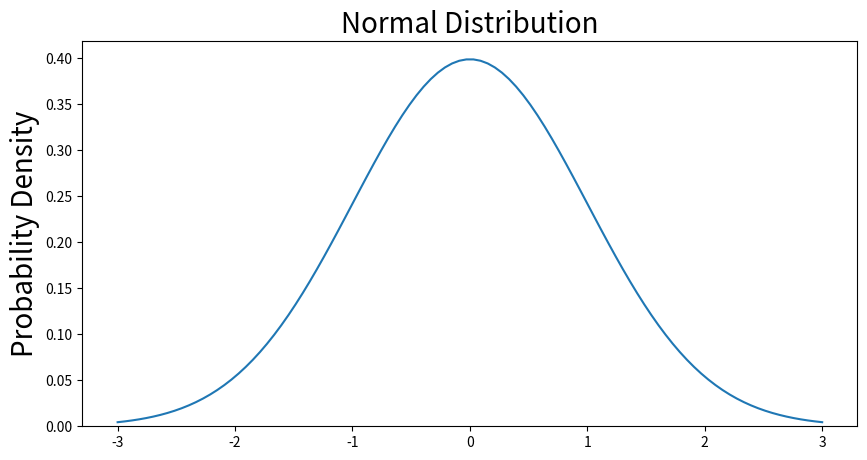
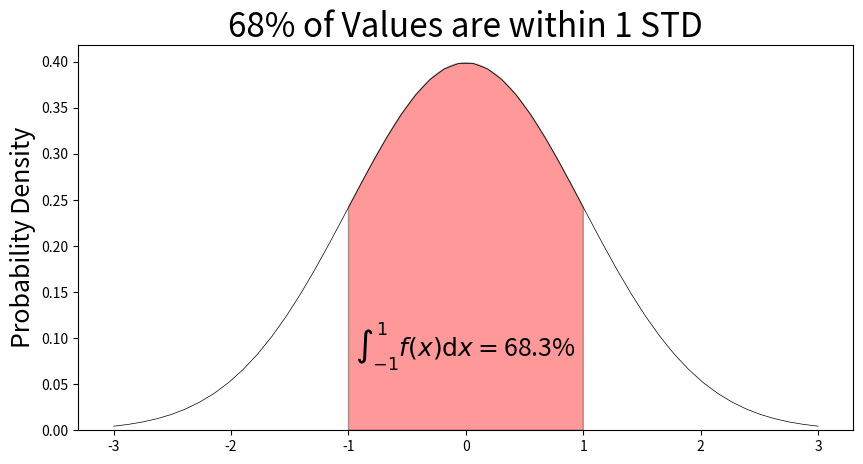
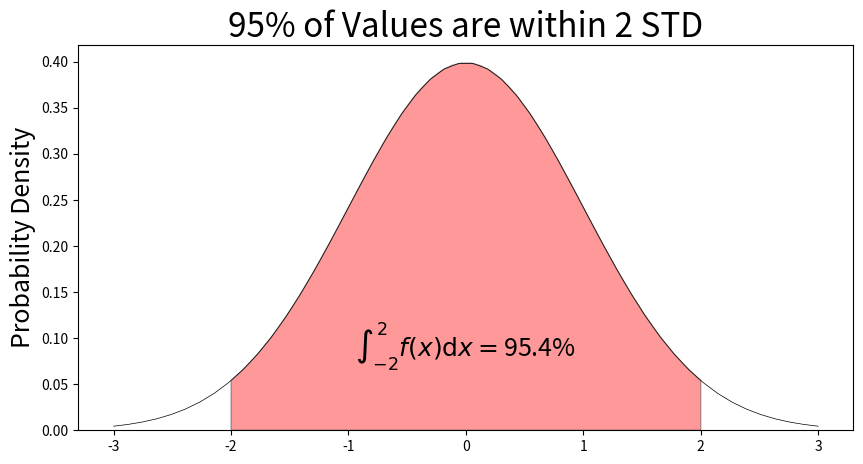
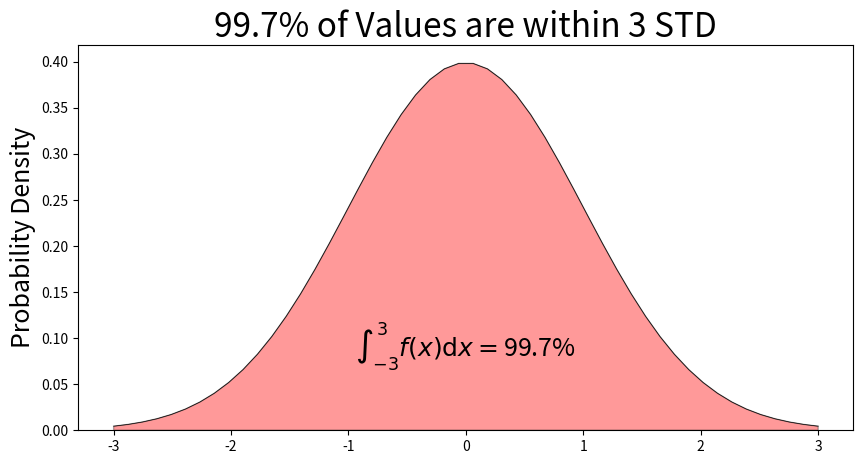

The script that saved these images, in order: (Note: this script raises an exception after producing the figures.)
# Import all libraries for the rest of the blog post
from scipy.integrate import quad
import numpy as np
import matplotlib.pyplot as plt
from matplotlib.patches import Polygon
%matplotlib inline

x = np.linspace(-3, 3, num = 100)
constant = 1.0 / np.sqrt(2*np.pi)
pdf_normal_distribution = constant * np.exp((-x**2) / 2.0)
fig, ax = plt.subplots(figsize=(10, 5));
ax.plot(x, pdf_normal_distribution);
ax.set_ylim(0);
ax.set_title('Normal Distribution', size = 20);
ax.set_ylabel('Probability Density', size = 20);

# Make a PDF for the normal distribution a function
def normalProbabilityDensity(x):
    constant = 1.0 / np.sqrt(2*np.pi)
    return(constant * np.exp((-x**2) / 2.0) )

# Integrate PDF from -1 to 1
result_n1_1, _ = quad(normalProbabilityDensity, -1, 1, limit = 1000)
print(result_n1_1)

a, b = -1, 1 # integral limits

x = np.linspace(-3, 3)
y = normalProbabilityDensity(x)

fig, ax = plt.subplots(figsize=(10, 5))
ax.plot(x, y, 'k', linewidth=.5)
ax.set_ylim(ymin=0)

# Make the shaded region
ix = np.linspace(a, b)
iy = normalProbabilityDensity(ix)
verts = [(a, 0)] + list(zip(ix, iy)) + [(b, 0)]
poly = Polygon(verts, facecolor='red', edgecolor='0.2', alpha = .4)
ax.add_patch(poly);

ax.text(0, .08, r"$\int_{-1}^{1} f(x)\mathrm{d}x = $" + "{0:.1f}%".format(result_n1_1*100),
         horizontalalignment='center', fontsize=18);

ax.set_title(r'68% of Values are within 1 STD', fontsize = 24);
ax.set_ylabel(r'Probability Density', fontsize = 18);

 

# Make the PDF for the normal distribution a function
def normalProbabilityDensity(x):
    constant = 1.0 / np.sqrt(2*np.pi)
    return(constant * np.exp((-x**2) / 2.0) )

# Integrate PDF from -2 to 2
result_n2_2, _ = quad(normalProbabilityDensity, -2, 2, limit = 1000)
print(result_n2_2)

a, b = -2, 2 # integral limits

x = np.linspace(-3, 3)
y = normalProbabilityDensity(x)

fig, ax = plt.subplots(figsize=(10, 5))
ax.plot(x, y, 'k', linewidth=.5)
ax.set_ylim(ymin=0)

# Make the shaded region
ix = np.linspace(a, b)
iy = normalProbabilityDensity(ix)
verts = [(a, 0)] + list(zip(ix, iy)) + [(b, 0)]
poly = Polygon(verts, facecolor='red', edgecolor='0.2', alpha = .4)
ax.add_patch(poly);

ax.text(0, .08, r"$\int_{-2}^{2} f(x)\mathrm{d}x = $" + "{0:.1f}%".format(result_n2_2*100),
         horizontalalignment='center', fontsize=18);

ax.set_title(r'95% of Values are within 2 STD', fontsize = 24);
ax.set_ylabel(r'Probability Density', fontsize = 18);

 

# Make the PDF for the normal distribution a function
def normalProbabilityDensity(x):
    constant = 1.0 / np.sqrt(2*np.pi)
    return(constant * np.exp((-x**2) / 2.0) )

# Integrate PDF from -3 to 3
result_n3_3, _ = quad(normalProbabilityDensity, -3, 3, limit = 1000)
print(result_n3_3)

a, b = -3, 3 # integral limits

x = np.linspace(-3, 3)
y = normalProbabilityDensity(x)

fig, ax = plt.subplots(figsize=(10, 5))
ax.plot(x, y, 'k', linewidth=.5)
ax.set_ylim(ymin=0)

# Make the shaded region
ix = np.linspace(a, b)
iy = normalProbabilityDensity(ix)
verts = [(a, 0)] + list(zip(ix, iy)) + [(b, 0)]
poly = Polygon(verts, facecolor='red', edgecolor='0.2', alpha = .4)
ax.add_patch(poly);

ax.text(0, .08, r"$\int_{-3}^{3} f(x)\mathrm{d}x = $" + "{0:.1f}%".format(result_n3_3*100),
         horizontalalignment='center', fontsize=18);

ax.set_title(r'99.7% of Values are within 3 STD', fontsize = 24);
ax.set_ylabel(r'Probability Density', fontsize = 18);

 

def normalProbabilityDensity(x):
    constant = 1.0 / np.sqrt(2*np.pi)
    return(constant * np.exp((-x**2) / 2.0) )

result_all, _ = quad(normalProbabilityDensity, np.NINF, np.inf)
print(result_all)

# This should really be -inf to positive inf, but graph can only be so big. 
# Currently it is plus or minus 4 std deviations 
a, b = -4, 4 # integral limits

x = np.linspace(a, b)
y = normalProbabilityDensity(x)

fig, ax = plt.subplots(figsize=(10, 5))
ax.plot(x, y, 'k', linewidth=.5)
ax.set_ylim(ymin=0)

# Make the shaded region
ix = np.linspace(a, b)
iy = normalProbabilityDensity(ix)
verts = [(a, 0)] + list(zip(ix, iy)) + [(b, 0)]
poly = Polygon(verts, facecolor='red', edgecolor='0.2', alpha = .4)
ax.add_patch(poly);

ax.text(0, .08, r"$\int_{-\infty}^{\infty} f(x)\mathrm{d}x = 1$",
         horizontalalignment='center', fontsize=20);

ax.set_title(r'99.7% of Values are within 3 STD', fontsize = 24);
ax.set_ylabel(r'Probability Density', fontsize = 18);

x = np.linspace(-3, 3)
y = normalProbabilityDensity(x)

fig, ax = plt.subplots(figsize=(10, 5))
ax.plot(x, y, 'k', linewidth=.5)
ax.set_ylim(ymin=0)

#############################
a, b = -1, 1 # integral limits

# Make the shaded region
ix = np.linspace(-1, 1)
iy = normalProbabilityDensity(ix)
verts = [(a, 0)] + list(zip(ix, iy)) + [(b, 0)]
poly = Polygon(verts, facecolor='red', edgecolor='0.2', alpha = .4)
ax.add_patch(poly);

ax.text(0.0, .28, r'{0:.2f}%'.format((result_n1_1)*100),
         horizontalalignment='center', fontsize=18);

##############################
# Bounding the make arrow 
ax.annotate(r'',
            xy=(-1, .27), xycoords='data',
            xytext=(1, .27), textcoords='data',
            arrowprops=dict(arrowstyle="|-|",
                            connectionstyle="arc3")
            );

##############################
a, b = 1, 2 # integral limits

# Make the shaded region
ix = np.linspace(1, 2)
iy = normalProbabilityDensity(ix)
verts = [(a, 0)] + list(zip(ix, iy)) + [(b, 0)]
poly = Polygon(verts, facecolor='blue', edgecolor='0.2', alpha = .4)
ax.add_patch(poly);

##############################
a, b = -2, -1 # integral limits

# Make the shaded region
ix = np.linspace(-2, -1)
iy = normalProbabilityDensity(ix)
verts = [(a, 0)] + list(zip(ix, iy)) + [(b, 0)]
poly = Polygon(verts, facecolor='blue', edgecolor='0.2', alpha = .4)
ax.add_patch(poly);

#ax.text(-1.5, .04, r'{0:.2f}%'.format(result_n2_n1*100),
#         horizontalalignment='center', fontsize=14);

ax.text(0.0, .18, r'{0:.2f}%'.format((result_n2_2)*100),
         horizontalalignment='center', fontsize=18);

##############################
# Bounding the make arrow 
ax.annotate(r'',
            xy=(-2, .17), xycoords='data',
            xytext=(2, .17), textcoords='data',
            arrowprops=dict(arrowstyle="|-|",
                            connectionstyle="arc3")
            );

##############################
a, b = 2, 3 # integral limits

# Make the shaded region
ix = np.linspace(2, 3)
iy = normalProbabilityDensity(ix)
verts = [(a, 0)] + list(zip(ix, iy)) + [(b, 0)]
poly = Polygon(verts, facecolor='green', edgecolor='0.2', alpha = .4)
ax.add_patch(poly);

##############################
a, b = -3, -2 # integral limits

# Make the shaded region
ix = np.linspace(-3, -2)
iy = normalProbabilityDensity(ix)
verts = [(a, 0)] + list(zip(ix, iy)) + [(b, 0)]
poly = Polygon(verts, facecolor='green', edgecolor='0.2', alpha = .4)
ax.add_patch(poly);

### This is the middle part
ax.text(0.0, .08, r'{0:.2f}%'.format((result_n3_3)*100),
         horizontalalignment='center', fontsize=18);

# Bounding the make arrow 
ax.annotate(r'',
            xy=(-3, .07), xycoords='data',
            xytext=(3, .07), textcoords='data',
            arrowprops=dict(arrowstyle="|-|",
                            connectionstyle="arc3")
            );

ax.set_title(r'68-95-99.7 Rule', fontsize = 24)
ax.set_ylabel(r'Probability Density', fontsize = 18)

xTickLabels = ['',
               r'$\mu - 3\sigma$',
               r'$\mu - 2\sigma$',
               r'$\mu - \sigma$',
               r'$\mu$',
               r'$\mu + \sigma$',
               r'$\mu + 2\sigma$',
               r'$\mu + 3\sigma$']

yTickLabels = ['0.00',
               '0.05',
               '0.10',
               '0.15',
               '0.20',
               '0.25',
               '0.30',
               '0.35',
               '0.40']

ax.set_xticklabels(xTickLabels, fontsize = 16)

ax.set_yticklabels(yTickLabels, fontsize = 16)



# Integrate normal distribution from 0 to 1
result, error = quad(normalProbabilityDensity, 0, 1, limit = 1000)

result

# This should really be -inf to positive inf, but graph can only be so big. 
# Currently it is plus or minus 5 std deviations 
a, b = 0, 1 # integral limits

x = np.linspace(-4, 4)
y = normalProbabilityDensity(x)

fig, ax = plt.subplots(figsize=(10, 5))
ax.plot(x, y, 'k', linewidth=.5)
ax.set_ylim(ymin=0)

# Make the shaded region
ix = np.linspace(0, 1)
iy = normalProbabilityDensity(ix)
verts = [(a, 0)] + list(zip(ix, iy)) + [(b, 0)]
poly = Polygon(verts, facecolor='red', edgecolor='0.2', alpha = .4)
ax.add_patch(poly);

ax.text(0.5, .05, r'{0:.2f}%'.format(result*100),
         horizontalalignment='center', fontsize=15);

result, _ = quad(normalProbabilityDensity, -1, 1)

result

# This should really be -inf to positive inf, but graph can only be so big. 
# Currently it is plus or minus 5 std deviations 
a, b = -1, 1 # integral limits

x = np.linspace(-4, 4)
y = normalProbabilityDensity(x)

fig, ax = plt.subplots(figsize=(10, 5))
ax.plot(x, y, 'k', linewidth=.5)
ax.set_ylim(ymin=0)

# Make the shaded region
ix = np.linspace(-1, 1)
iy = normalProbabilityDensity(ix)
verts = [(a, 0)] + list(zip(ix, iy)) + [(b, 0)]
poly = Polygon(verts, facecolor='red', edgecolor='0.2', alpha = .4)
ax.add_patch(poly);

ax.text(0.0, .05, r'{0:.1f}%'.format(result*100),
         horizontalalignment='center', fontsize=15);

result, error = quad(normalProbabilityDensity, 1, 2, limit = 1000)

result

# This should really be -inf to positive inf, but graph can only be so big. 
# Currently it is plus or minus 5 std deviations 
a, b = 1, 2 # integral limits

x = np.linspace(-4, 4)
y = normalProbabilityDensity(x)

fig, ax = plt.subplots(figsize=(10, 5))
ax.plot(x, y, 'k', linewidth=.5)
ax.set_ylim(ymin=0)

# Make the shaded region
ix = np.linspace(a, b)
iy = normalProbabilityDensity(ix)
verts = [(a, 0)] + list(zip(ix, iy)) + [(b, 0)]
poly = Polygon(verts, facecolor='red', edgecolor='0.2', alpha = .4)
ax.add_patch(poly);

ax.text(1.5, .02, r'{0:.2f}%'.format(result*100),
         horizontalalignment='center', fontsize=15);

result, error = quad(normalProbabilityDensity, 2, 3, limit = 1000)

result

# This should really be -inf to positive inf, but graph can only be so big. 
# Currently it is plus or minus 5 std deviations 
a, b = 2, 3 # integral limits

x = np.linspace(-4, 4)
y = normalProbabilityDensity(x)

fig, ax = plt.subplots(figsize=(10, 5))
ax.plot(x, y, 'k', linewidth=.5)
ax.set_ylim(ymin=0)

# Make the shaded region
ix = np.linspace(a, b)
iy = normalProbabilityDensity(ix)
verts = [(a, 0)] + list(zip(ix, iy)) + [(b, 0)]
poly = Polygon(verts, facecolor='red', edgecolor='0.2', alpha = .4)
ax.add_patch(poly);

#ax.text(1.5, .02, r'{0:.1f}%'.format(result*100),
#         horizontalalignment='center', fontsize=15);

ax.annotate(r'{0:.2f}%'.format(result*100),
            xy=(2.5, 0.001), xycoords='data',
            xytext=(2.5, 0.05), textcoords='data',
            arrowprops=dict(arrowstyle="-",
                            connectionstyle="arc3"),
            );

result, error = quad(normalProbabilityDensity, 3, 4, limit = 1000)

result

# This should really be -inf to positive inf, but graph can only be so big. 
# Currently it is plus or minus 5 std deviations 
a, b = 3, 4 # integral limits

x = np.linspace(-4, 4)
y = normalProbabilityDensity(x)

fig, ax = plt.subplots(figsize=(10, 5))
ax.plot(x, y, 'k', linewidth=.5)
ax.set_ylim(ymin=0)

# Make the shaded region
ix = np.linspace(a, b)
iy = normalProbabilityDensity(ix)
verts = [(a, 0)] + list(zip(ix, iy)) + [(b, 0)]
poly = Polygon(verts, facecolor='red', edgecolor='0.2', alpha = .4)
ax.add_patch(poly);

ax.annotate(r'{0:.2f}%'.format(result*100),
            xy=(3.3, 0.001), xycoords='data',
            xytext=(3.2, 0.05), textcoords='data',
            arrowprops=dict(arrowstyle="-",
                            connectionstyle="arc3"),
            );

result, error = quad(normalProbabilityDensity, 4, np.inf, limit = 1000)

result

def normalProbabilityDensity(x):
    constant = 1.0 / np.sqrt(2*np.pi)
    return(constant * np.exp((-x**2) / 2.0) )

# Area under curve for entire Graph
result, _ = quad(normalProbabilityDensity, np.NINF, np.inf)

# Integrate normal distribution from 0 to 1
result_0_1, _ = quad(normalProbabilityDensity, 0, 1, limit = 1000)

# Integrate normal distribution from -1 to 0
result_n1_0, _ = quad(normalProbabilityDensity, -1, 0, limit = 1000)

# Integrate normal distribution from 1 to 2
result_1_2, _ = quad(normalProbabilityDensity, 1, 2, limit = 1000)

# Integrate normal distribution from -2 to -1
result_n2_n1, _ = quad(normalProbabilityDensity, -2, -1, limit = 1000)

# Integrate normal distribution from 2 to 3
result_2_3, _ = quad(normalProbabilityDensity, 2, 3, limit = 1000)

# Integrate normal distribution from -3 to -2
result_n3_n2, _ = quad(normalProbabilityDensity, -3, -2, limit = 1000)

# Integrate normal distribution from 3 to 4
result_3_4, _ = quad(normalProbabilityDensity, 3, 4, limit = 1000)

# Integrate normal distribution from -4 to -3
result_n4_n3, _ = quad(normalProbabilityDensity, -4, -3, limit = 1000)

# Integrate normal distribution from 4 to inf
result_4_inf, error = quad(normalProbabilityDensity, 4, np.inf, limit = 1000)

# This should really be -inf to positive inf, but graph can only be so big. 
# Currently it is plus or minus 5 std deviations 

x = np.linspace(-4, 4)
y = normalProbabilityDensity(x)

fig, ax = plt.subplots(figsize=(10, 5))
ax.plot(x, y, 'k', linewidth=.5)
ax.set_ylim(ymin=0)

#############################
a, b = 0, 1 # integral limits

# Make the shaded region
ix = np.linspace(0, 1)
iy = normalProbabilityDensity(ix)
verts = [(a, 0)] + list(zip(ix, iy)) + [(b, 0)]
poly = Polygon(verts, facecolor='red', edgecolor='0.2', alpha = .4)
ax.add_patch(poly);

ax.text(0.5, .04, r'{0:.2f}%'.format(result_0_1*100),
         horizontalalignment='center', fontsize=14);

##############################
a, b = -1, 0 # integral limits

# Make the shaded region
ix = np.linspace(-1, 0)
iy = normalProbabilityDensity(ix)
verts = [(a, 0)] + list(zip(ix, iy)) + [(b, 0)]
poly = Polygon(verts, facecolor='red', edgecolor='0.2', alpha = .4)
ax.add_patch(poly);

ax.text(-0.5, .04, r'{0:.2f}%'.format(result_n1_0*100),
         horizontalalignment='center', fontsize=14);

##############################
a, b = 1, 2 # integral limits

# Make the shaded region
ix = np.linspace(1, 2)
iy = normalProbabilityDensity(ix)
verts = [(a, 0)] + list(zip(ix, iy)) + [(b, 0)]
poly = Polygon(verts, facecolor='blue', edgecolor='0.2', alpha = .4)
ax.add_patch(poly);

ax.text(1.5, .04, r'{0:.2f}%'.format(result_1_2*100),
         horizontalalignment='center', fontsize=14);

##############################
a, b = -2, -1 # integral limits

# Make the shaded region
ix = np.linspace(-2, -1)
iy = normalProbabilityDensity(ix)
verts = [(a, 0)] + list(zip(ix, iy)) + [(b, 0)]
poly = Polygon(verts, facecolor='blue', edgecolor='0.2', alpha = .4)
ax.add_patch(poly);

ax.text(-1.5, .04, r'{0:.2f}%'.format(result_n2_n1*100),
         horizontalalignment='center', fontsize=14);

##############################
a, b = 2, 3 # integral limits

# Make the shaded region
ix = np.linspace(2, 3)
iy = normalProbabilityDensity(ix)
verts = [(a, 0)] + list(zip(ix, iy)) + [(b, 0)]
poly = Polygon(verts, facecolor='green', edgecolor='0.2', alpha = .4)
ax.add_patch(poly);

ax.text(2.6, .04, r'{0:.2f}%'.format(result_2_3*100),
         horizontalalignment='center', fontsize=14);


##############################
a, b = -3, -2 # integral limits

# Make the shaded region
ix = np.linspace(-3, -2)
iy = normalProbabilityDensity(ix)
verts = [(a, 0)] + list(zip(ix, iy)) + [(b, 0)]
poly = Polygon(verts, facecolor='green', edgecolor='0.2', alpha = .4)
ax.add_patch(poly);

ax.text(-2.6, .04, r'{0:.2f}%'.format(result_2_3*100),
         horizontalalignment='center', fontsize=14);

##############################
a, b = 3, 4 # integral limits

# Region from 3 to 4
ix = np.linspace(3, 4)
iy = normalProbabilityDensity(ix)
verts = [(3, 0)] + list(zip(ix, iy)) + [(4, 0)]
poly = Polygon(verts, facecolor='orange', edgecolor='.2', alpha = 1)
ax.add_patch(poly);

ax.text(3.6, .04, r'{0:.2f}%'.format(result_3_4*100),
         horizontalalignment='center', fontsize=14);

# Region from -4 to -3
ix = np.linspace(-4, -3)
iy = normalProbabilityDensity(ix)
verts = [(-4, 0)] + list(zip(ix, iy)) + [(-3, 0)]
poly = Polygon(verts, facecolor='orange', edgecolor='.2', alpha = 1)
ax.add_patch(poly);

ax.text(-3.6, .040, r'{0:.2f}%'.format(result_n4_n3*100),
         horizontalalignment='center', fontsize=14);

ax.set_title(r'Normal Distribution', fontsize = 24)
ax.set_ylabel(r'Probability Density', fontsize = 18)

xTickLabels = ['',
               r'$\mu - 4\sigma$',
               r'$\mu - 3\sigma$',
               r'$\mu - 2\sigma$',
               r'$\mu - \sigma$',
               r'$\mu$',
               r'$\mu + \sigma$',
               r'$\mu + 2\sigma$',
               r'$\mu + 3\sigma$',
               r'$\mu + 4\sigma$']

yTickLabels = ['0.00',
               '0.05',
               '0.10',
               '0.15',
               '0.20',
               '0.25',
               '0.30',
               '0.35',
               '0.40']

ax.set_xticklabels(xTickLabels, fontsize = 16)

ax.set_yticklabels(yTickLabels, fontsize = 16)
 